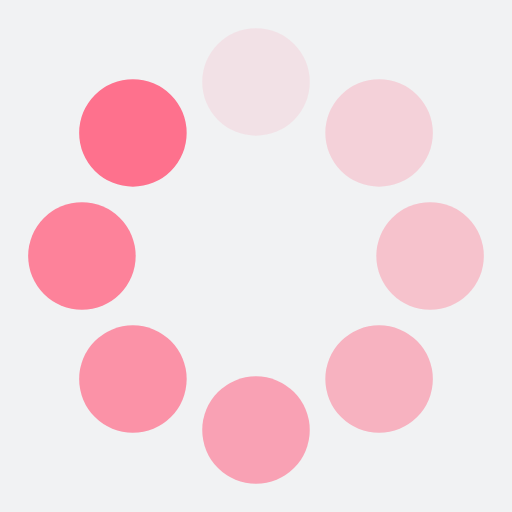
t = 0.00 s
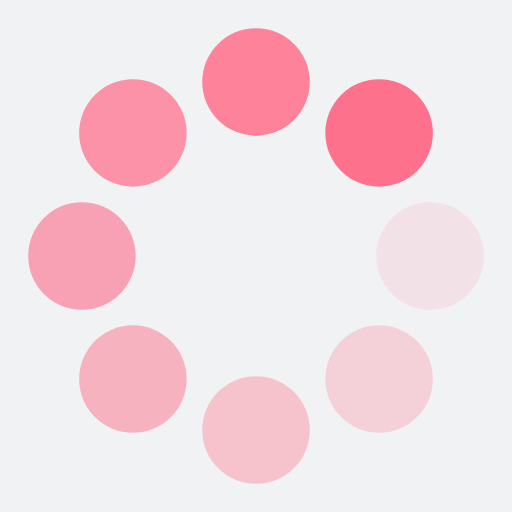
t = 0.25 s
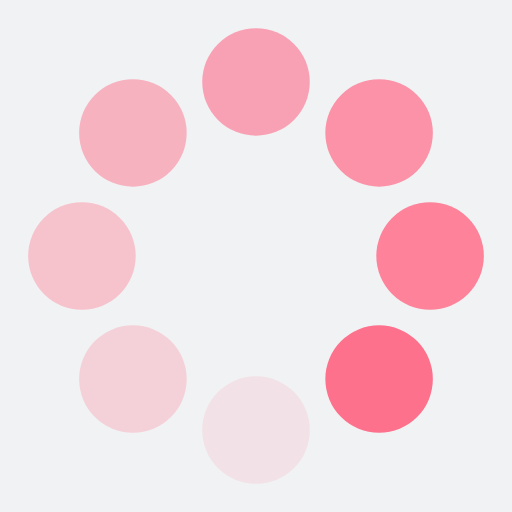
t = 0.50 s
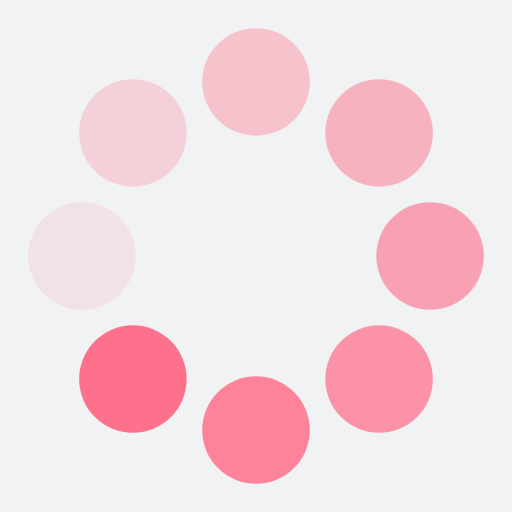
t = 0.75 s

The animated SVG that drew these frames (rendered in a browser with its animation timeline set to each time). Animation: 8 SMIL elements (animate=8); one cycle of 1.00 s, repeats indefinitely.

<?xml version="1.0" encoding="utf-8"?>
<svg xmlns="http://www.w3.org/2000/svg" xmlns:xlink="http://www.w3.org/1999/xlink" style="margin: auto; background: rgb(241, 242, 243); display: block; shape-rendering: auto;" width="401px" height="401px" viewBox="0 0 100 100" preserveAspectRatio="xMidYMid">
<g transform="rotate(0 50 50)">
  <rect x="39.5" y="5.5" rx="10.5" ry="10.5" width="21" height="21" fill="#fe718d">
    <animate attributeName="opacity" values="1;0" keyTimes="0;1" dur="1s" begin="-0.875s" repeatCount="indefinite"></animate>
  </rect>
</g><g transform="rotate(45 50 50)">
  <rect x="39.5" y="5.5" rx="10.5" ry="10.5" width="21" height="21" fill="#fe718d">
    <animate attributeName="opacity" values="1;0" keyTimes="0;1" dur="1s" begin="-0.75s" repeatCount="indefinite"></animate>
  </rect>
</g><g transform="rotate(90 50 50)">
  <rect x="39.5" y="5.5" rx="10.5" ry="10.5" width="21" height="21" fill="#fe718d">
    <animate attributeName="opacity" values="1;0" keyTimes="0;1" dur="1s" begin="-0.625s" repeatCount="indefinite"></animate>
  </rect>
</g><g transform="rotate(135 50 50)">
  <rect x="39.5" y="5.5" rx="10.5" ry="10.5" width="21" height="21" fill="#fe718d">
    <animate attributeName="opacity" values="1;0" keyTimes="0;1" dur="1s" begin="-0.5s" repeatCount="indefinite"></animate>
  </rect>
</g><g transform="rotate(180 50 50)">
  <rect x="39.5" y="5.5" rx="10.5" ry="10.5" width="21" height="21" fill="#fe718d">
    <animate attributeName="opacity" values="1;0" keyTimes="0;1" dur="1s" begin="-0.375s" repeatCount="indefinite"></animate>
  </rect>
</g><g transform="rotate(225 50 50)">
  <rect x="39.5" y="5.5" rx="10.5" ry="10.5" width="21" height="21" fill="#fe718d">
    <animate attributeName="opacity" values="1;0" keyTimes="0;1" dur="1s" begin="-0.25s" repeatCount="indefinite"></animate>
  </rect>
</g><g transform="rotate(270 50 50)">
  <rect x="39.5" y="5.5" rx="10.5" ry="10.5" width="21" height="21" fill="#fe718d">
    <animate attributeName="opacity" values="1;0" keyTimes="0;1" dur="1s" begin="-0.125s" repeatCount="indefinite"></animate>
  </rect>
</g><g transform="rotate(315 50 50)">
  <rect x="39.5" y="5.5" rx="10.5" ry="10.5" width="21" height="21" fill="#fe718d">
    <animate attributeName="opacity" values="1;0" keyTimes="0;1" dur="1s" begin="0s" repeatCount="indefinite"></animate>
  </rect>
</g>
<!-- [ldio] generated by https://loading.io/ --></svg>